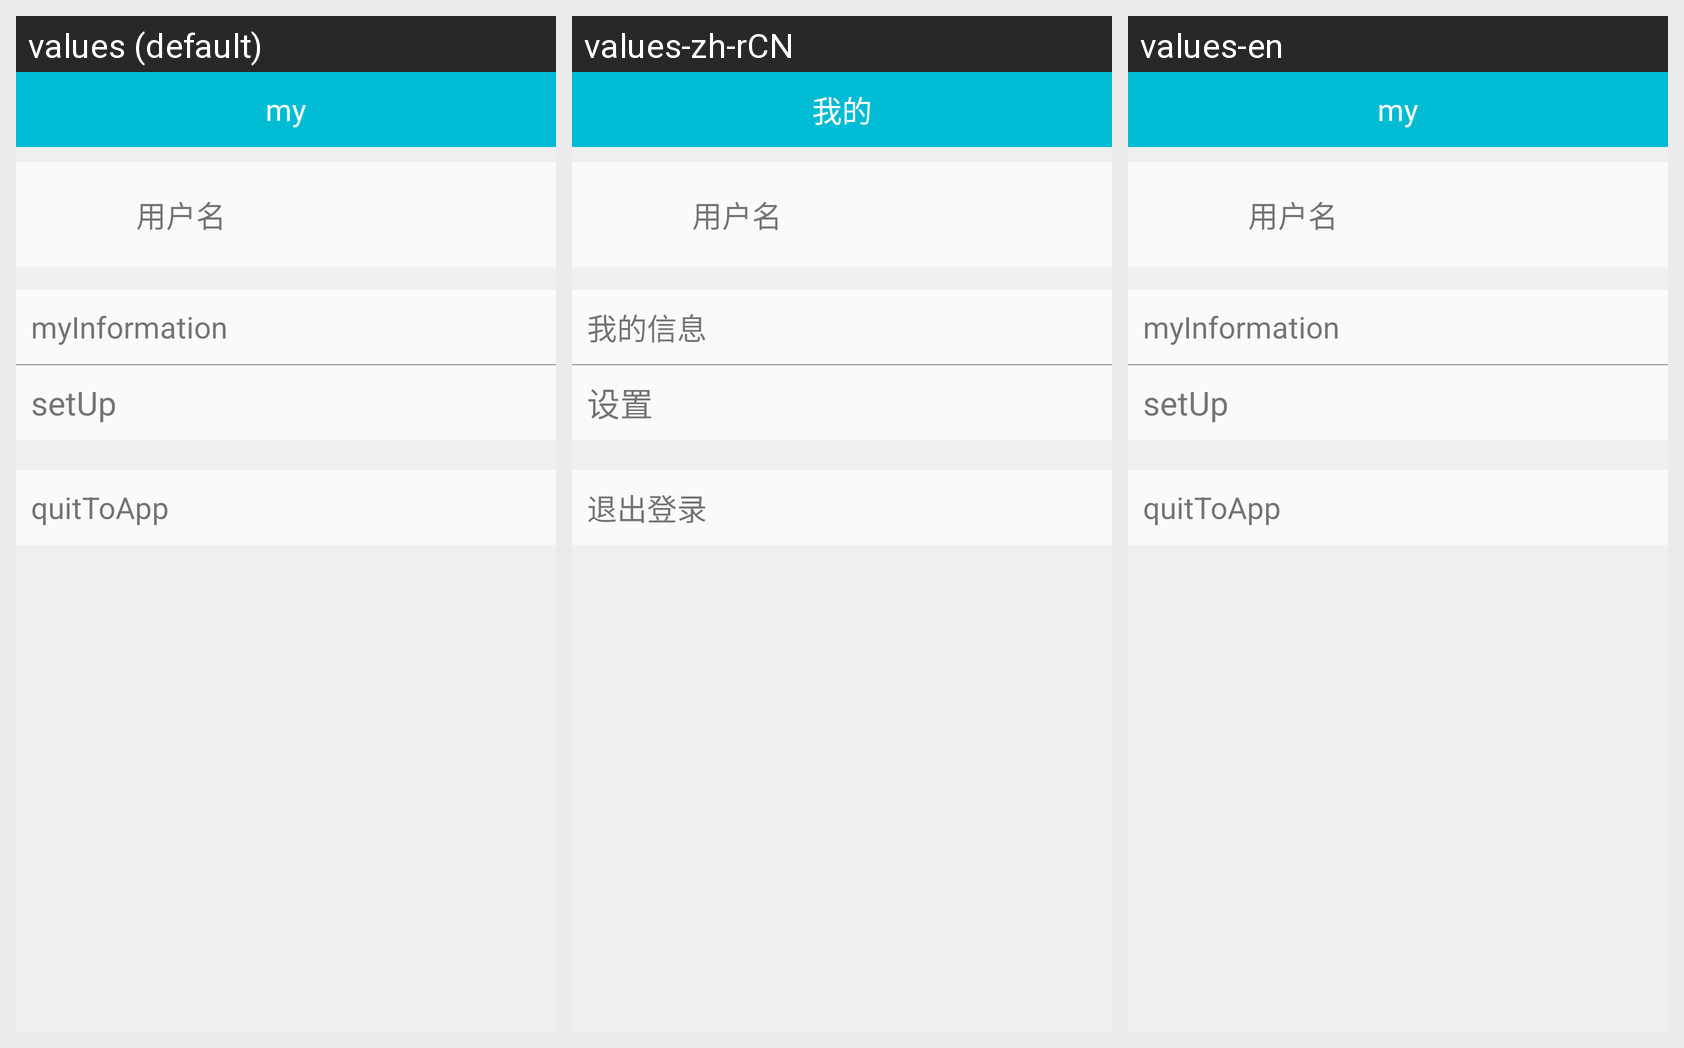

Locale-by-locale string values for the Android screen shown in this grid:
Android screen res/layout/fragment_my.xml rendered under 3 locales, left to right: values (default), values-zh-rCN, values-en. Device: Nexus 5 (rendered at 1080×1920; each locale shown at half size, 540×960, under a caption strip naming it); theme AppTheme.
Strings drawn on this screen, with the default value and each locale's value (text and hints the layout hard-codes, and strings that could not be matched under every locale, appear in the picture but are not listed):

my
  values: my
  values-zh-rCN: 我的
  values-en: my

myInformation
  values: myInformation
  values-zh-rCN: 我的信息
  values-en: myInformation

setUp
  values: setUp
  values-zh-rCN: 设置
  values-en: setUp

quitToApp
  values: quitToApp
  values-zh-rCN: 退出登录
  values-en: quitToApp
